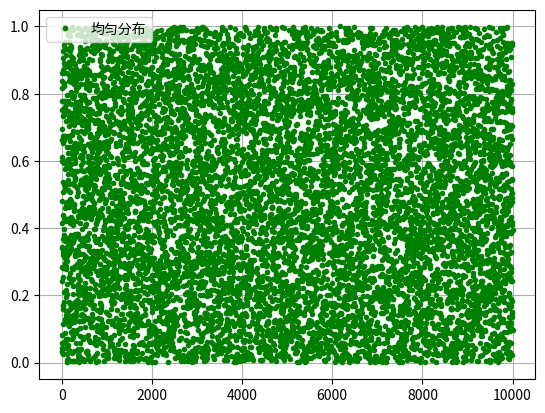

Generate this figure with matplotlib:
#!/usr/bin/python
# -*- coding:utf-8 -*-

# 导入NumPy函数库，一般都是用这样的形式(包括别名np，几乎是约定俗成的)
import numpy as np
import matplotlib as mpl
from mpl_toolkits.mplot3d import Axes3D
from matplotlib import cm
import time
from scipy.optimize import leastsq
from scipy import stats
import scipy.optimize as opt
import matplotlib.pyplot as plt
from scipy.stats import norm, poisson
from scipy.interpolate import BarycentricInterpolator
from scipy.interpolate import CubicSpline
import scipy as sp
import math
# import seaborn


def residual(t, x, y):
    return y - (t[0] * x ** 2 + t[1] * x + t[2])


def residual2(t, x, y):
    print(t[0], t[1])
    return y - (t[0]*np.sin(t[1]*x) + t[2])


# x ** x        x > 0
# (-x) ** (-x)  x < 0
def f(x):
    y = np.ones_like(x)
    i = x > 0
    y[i] = np.power(x[i], x[i])
    i = x < 0
    y[i] = np.power(-x[i], -x[i])
    return y


if __name__ == "__main__":
    # # 开场白：
    # numpy是非常好用的数据包，如：可以这样得到这个二维数组
    # [[ 0  1  2  3  4  5]
    #  [10 11 12 13 14 15]
    #  [20 21 22 23 24 25]
    #  [30 31 32 33 34 35]
    #  [40 41 42 43 44 45]
    #  [50 51 52 53 54 55]]
    # a = np.arange(0, 60, 10).reshape((-1, 1)) + np.arange(6)
    # print(a)

    # 正式开始  -:)
    # 标准Python的列表(list)中，元素本质是对象。
    # 如：L = [1, 2, 3]，需要3个指针和三个整数对象，对于数值运算比较浪费内存和CPU。
    # 因此，Numpy提供了ndarray(N-dimensional array object)对象：存储单一数据类型的多维数组。

    # # 1.使用array创建
    # 通过array函数传递list对象
    # L = [1, 2, 3, 4, 5, 6]
    # print("L = ", L)
    # a = np.array(L)
    # print("a = ", a)
    # print(type(a), type(L))
    # # 若传递的是多层嵌套的list，将创建多维数组
    # b = np.array([[1, 2, 3, 4], [5, 6, 7, 8], [9, 10, 11, 12]])
    # print(b)
    #
    # # # # # 数组大小可以通过其shape属性获得
    # print(a.shape)
    # print(b.shape)
    #
    # # # 也可以强制修改shape
    # b.shape = 4, 3
    # print(b)
    # # 注：从(3,4)改为(4,3)并不是对数组进行转置，而只是改变每个轴的大小，数组元素在内存中的位置并没有改变
    #
    # # # 当某个轴为-1时，将根据数组元素的个数自动计算此轴的长度
    # b.shape = 2, -1
    # print(b)
    # print(b.shape)
    #
    # b.shape = 3, 4
    # print(b)
    # # # # 使用reshape方法，可以创建改变了尺寸的新数组，原数组的shape保持不变
    # c = b.reshape((4, -1))
    # print("b = \n", b)
    # print('c = \n', c)
    #
    # # # # 数组b和c共享内存，修改任意一个将影响另外一个
    # b[0][1] = 20
    # print("b = \n", b)
    # print("c = \n", c)
    #
    # # # # 数组的元素类型可以通过dtype属性获得
    # print(a.dtype)
    # print(b.dtype)
    # # # # #
    # # # # # 可以通过dtype参数在创建时指定元素类型
    # d = np.array([[1, 2, 3, 4], [5, 6, 7, 8], [9, 10, 11, 12]], dtype=np.float)
    # # f = np.array([[1, 2, 3, 4], [5, 6, 7, 8], [9, 10, 11, 12]], dtype=np.complex)
    # print(d)
    # # print(f)
    #
    # # # 如果更改元素类型，可以使用astype安全的转换
    # f = d.astype(np.int)
    # print(f)
    # # #
    # # # # 但不要强制仅修改元素类型，如下面这句，将会以int来解释单精度float类型
    # d.dtype = np.int
    # print(d)

    # 2.使用函数创建
    # 如果生成一定规则的数据，可以使用NumPy提供的专门函数
    # arange函数类似于python的range函数：指定起始值、终止值和步长来创建数组
    # 和Python的range类似，arange同样不包括终值；但arange可以生成浮点类型，而range只能是整数类型
    # np.set_printoptions(linewidth=100, suppress=True)
    # a = np.arange(1, 10, 0.5)
    # print(a)
    #
    # # # # linspace函数通过指定起始值、终止值和元素个数来创建数组，缺省包括终止值
    # b = np.linspace(1, 10, 10)
    # print('b = ', b)
    #
    # # 可以通过endpoint关键字指定是否包括终值
    # c = np.linspace(1, 10, 10, endpoint=False)
    # print('c = ', c)
    #
    # # # 和linspace类似，logspace可以创建等比数列
    # # 下面函数创建起始值为10^1，终止值为10^2，有10个数的等比数列
    # d = np.logspace(1, 4, 4, endpoint=True, base=2)
    # print(d)
    # # # # #
    # # # # # 下面创建起始值为2^0，终止值为2^10(包括)，有10个数的等比数列
    # f = np.logspace(0, 10, 11, endpoint=True, base=2)
    # print(f)
    #
    # # # # 使用 frombuffer, fromstring, fromfile等函数可以从字节序列创建数组
    # s = 'abcdzzzz'
    # g = np.fromstring(s, dtype=np.int8)
    # print(g)
    # #
    # 3.存取
    # 3.1常规办法：数组元素的存取方法和Python的标准方法相同
    # a = np.arange(10)
    # print(a)
    # # # 获取某个元素
    # print(a[3])
    # # # # # 切片[3,6)，左闭右开
    # print(a[3:6])
    # # # 省略开始下标，表示从0开始
    # print(a[:5])
    # # # 下标为负表示从后向前数
    # print(a[3:])
    # # 步长为2
    # print(a[1:9:2])
    # # # # # # 步长为-1，即翻转
    # print(a[::-1])
    # # 切片数据是原数组的一个视图，与原数组共享内容空间，可以直接修改元素值
    # # a[1:4] = 10, 20, 30
    # # print(a)
    # # 因此，在实践中，切实注意原始数据是否被破坏，如：
    # b = a[2:5]
    # b[0] = 200
    # print(a)

    # 3.2 整数/布尔数组存取
    # 3.2.1
    # 根据整数数组存取：当使用整数序列对数组元素进行存取时，
    # 将使用整数序列中的每个元素作为下标，整数序列可以是列表(list)或者数组(ndarray)。
    # 使用整数序列作为下标获得的数组不和原始数组共享数据空间。
    # a = np.logspace(0, 9, 10, base=2)
    # print(a)
    # i = np.arange(0, 10, 2)
    # print(i)
    # # # 利用i取a中的元素
    # b = a[i]
    # print(b)
    # # # b的元素更改，a中元素不受影响
    # b[2] = 1.6
    # print(b)
    # print(a)

    # # 3.2.2
    # 使用布尔数组i作为下标存取数组a中的元素：返回数组a中所有在数组b中对应下标为True的元素
    # 生成10个满足[0,1)中均匀分布的随机数
    # a = np.random.rand(10)
    # print(a)
    # # 大于0.5的元素索引
    # print(a > 0.5)
    # # # 大于0.5的元素
    # b = a[a > 0.5]
    # print(b)
    # # # 将原数组中大于0.5的元素截取成0.5
    # a[a > 0.5] = 0.5
    # print(a)
    # # # # # b不受影响
    # print(b)

    # 3.3 二维数组的切片
    # [[ 0  1  2  3  4  5]
    #  [10 11 12 13 14 15]
    #  [20 21 22 23 24 25]
    #  [30 31 32 33 34 35]
    #  [40 41 42 43 44 45]
    #  [50 51 52 53 54 55]]
    # a = np.arange(0, 60, 10)    # 行向量
    # print('a = ', a)
    # b = a.reshape((-1, 1))      # 转换成列向量
    # print(b)
    # c = np.arange(6)
    # print(c)
    # f = b + c   # 行 + 列
    # print(f)
    # # 合并上述代码：
    # a = np.arange(0, 60, 10).reshape((-1, 1)) + np.arange(6)
    # print(a)
    # # # 二维数组的切片
    # print(a[[0, 1, 2], [2, 3, 4]])
    # print(a[4, [2, 3, 4]])
    # print(a[4:, [2, 3, 4]])
    # i = np.array([True, False, True, False, False, True])
    # print(a[i])
    # print(a[i, 3])

    # 4.1 numpy与Python数学库的时间比较
    # for j in np.logspace(0, 7, 7):
    #     x = np.linspace(0, 10, j)
        # start = time.clock()
        # y = np.sin(x)
        # t1 = time.clock() - start

        # x = x.tolist()
        # start = time.clock()
        # for i, t in enumerate(x):
        #     x[i] = math.sin(t)
        # t2 = time.clock() - start
        # print(j, ": ", t1, t2, t2/t1)

    # 4.2 元素去重
    # 4.2.1直接使用库函数
    # a = np.array((1, 2, 3, 4, 5, 5, 7, 3, 2, 2, 8, 8))
    # print('原始数组：', a)
    # # # 使用库函数unique
    # b = np.unique(a)
    # print('去重后：', b)
    # # 4.2.2 二维数组的去重，结果会是预期的么？
    # c = np.array(((1, 2), (3, 4), (5, 6), (1, 3), (3, 4), (7, 6)))
    # print('二维数组：\n', c)
    # print('去重后：', np.unique(c))
    # # # # 4.2.3 方案1：转换为虚数
    # r, i = np.split(c, (1, ), axis=1)
    # x = r + i * 1j
    # # x = c[:, 0] + c[:, 1] * 1j
    # print('转换成虚数：', x)
    # print('虚数去重后：', np.unique(x))
    # print(np.unique(x, return_index=True))   # 思考return_index的意义
    # idx = np.unique(x, return_index=True)[1]
    # print('二维数组去重：\n', c[idx])
    # # # 4.2.3 方案2：利用set
    # print('去重方案2：\n', np.array(list(set([tuple(t) for t in c]))))
    #
    # # 4.3 stack and axis
    # a = np.arange(1, 7).reshape((2, 3))
    # b = np.arange(11, 17).reshape((2, 3))
    # c = np.arange(21, 27).reshape((2, 3))
    # d = np.arange(31, 37).reshape((2, 3))
    # print('a = \n', a)
    # print('b = \n', b)
    # print('c = \n', c)
    # print('d = \n', d)
    # s = np.stack((a, b, c, d), axis=0)
    # print('axis = 0 ', s.shape, '\n', s)
    # s = np.stack((a, b, c, d), axis=1)
    # print('axis = 1 ', s.shape, '\n', s)
    # s = np.stack((a, b, c, d), axis=2)
    # print('axis = 2 ', s.shape, '\n', s)

    # a = np.arange(1, 10).reshape(3,3)
    # print(a)
    # b = a + 10
    # print(b)
    # print(np.dot(a, b)
    # print(a * b)

    # a = np.arange(1, 10)
    # print(a)
    # b = np.arange(20,25)
    # print(b)
    # print(np.concatenate((a, b)))

    # 5.绘图
    # 5.1 绘制正态分布概率密度函数
    # mpl.rcParams['font.sans-serif'] = [u'SimHei']  #FangSong/黑体 FangSong/KaiTi
    # mpl.rcParams['axes.unicode_minus'] = False
    # mu = 0
    # sigma = 1
    # x = np.linspace(mu - 3 * sigma, mu + 3 * sigma, 51)
    # y = np.exp(-(x - mu) ** 2 / (2 * sigma ** 2)) / (math.sqrt(2 * math.pi) * sigma)
    # print(x.shape)
    # print('x = \n', x)
    # print(y.shape)
    # print('y = \n', y)
    # plt.figure(facecolor='w')
    # plt.plot(x, y, 'ro-', linewidth=2)
    # # plt.plot(x, y, 'r-', x, y, 'go', linewidth=2, markersize=8)
    # plt.xlabel('X', fontsize=15)
    # plt.ylabel('Y', fontsize=15)
    # plt.title(u'高斯分布函数', fontsize=18)    #
    # plt.grid(True)
    # plt.show()

    # 5.2 损失函数：Logistic损失(-1,1)/SVM Hinge损失/ 0/1损失
    # plt.figure(figsize=(10,8))
    # x = np.linspace(start=-2, stop=3, num=1001, dtype=np.float)
    # y_logit = np.log(1 + np.exp(-x)) / math.log(2)
    # y_boost = np.exp(-x)
    # y_01 = x < 0
    # y_hinge = 1.0 - x
    # y_hinge[y_hinge < 0] = 0
    # print('y_logit = \n', y_logit)
    # print('y_boost = \n', y_boost)
    # print('y_01 = \n', y_01)
    # print('y_hinge = \n', y_hinge)
    # plt.plot(x, y_logit, 'r-', label='Logistic Loss', linewidth=2)
    # plt.plot(x, y_01, 'g-', label='0/1 Loss', linewidth=2)
    # plt.plot(x, y_hinge, 'b-', label='Hinge Loss', linewidth=2)
    # plt.plot(x, y_boost, 'm--', label='Adaboost Loss', linewidth=2)
    # plt.grid()
    # plt.legend(loc='upper right')
    # plt.savefig('1.png')
    # plt.show()

    # 5.3 x^x
    # plt.figure(facecolor='w')
    # x = np.linspace(-1.3, 1.3, 101)
    # y = f(x)
    # plt.plot(x, y, 'g-', label='x^x', linewidth=2)
    # plt.grid()
    # plt.legend(loc='upper left')
    # plt.show()

    # 5.4 胸型线
    # x = np.arange(1, 0, -0.001)
    # y = (-3 * x * np.log(x) + np.exp(-(40 * (x - 1 / np.e)) ** 4) / 25) / 2
    # plt.figure(figsize=(5,7), facecolor='w')
    # plt.plot(y, x, 'r-', linewidth=2)
    # plt.grid(True)
    # plt.title(u'胸型线', fontsize=20)
    # # plt.savefig('breast.png')
    # plt.show()

    # # 5.5 心形线
    # t = np.linspace(0, 2*np.pi, 100)
    # x = 16 * np.sin(t) ** 3
    # y = 13 * np.cos(t) - 5 * np.cos(2*t) - 2 * np.cos(3*t) - np.cos(4*t)
    # plt.plot(x, y, 'r-', linewidth=2)
    # plt.grid(True)
    # plt.show()

    # # 5.6 渐开线
    # t = np.linspace(0, 50, num=1000)
    # x = t*np.sin(t) + np.cos(t)
    # y = np.sin(t) - t*np.cos(t)
    # plt.plot(x, y, 'r-', linewidth=2)
    # plt.grid()
    # plt.show()

    # Bar
    # x = np.arange(0, 10, 0.1)
    # y = np.sin(x)
    # plt.bar(x, y, width=0.04, linewidth=0.2)
    # plt.plot(x, y, 'r--', linewidth=2)
    # plt.title(u'Sin曲线')
    # plt.xticks(rotation=-60)
    # plt.xlabel('X')
    # plt.ylabel('Y')
    # plt.grid()
    # plt.show()

    # 6. 概率分布
    # 6.1 均匀分布
    x = np.random.rand(10000)
    t = np.arange(len(x))
    # plt.hist(x, 30, color='m', alpha=0.5, label=u'均匀分布')
    plt.plot(t, x, 'g.', label=u'均匀分布')
    plt.legend(loc='upper left')
    plt.grid()
    plt.show()

    # # 6.2 验证中心极限定理
    # t = 1000
    # a = np.zeros(10000)
    # for i in range(t):
    #     a += np.random.uniform(-5, 5, 10000)
    # a /= t
    # plt.hist(a, bins=30, color='g', alpha=0.5, normed=True, label=u'均匀分布叠加')
    # plt.legend(loc='upper left')
    # plt.grid()
    # plt.show()

    # 6.21 其他分布的中心极限定理
    # lamda = 7
    # p = stats.poisson(lamda)
    # y = p.rvs(size=1000)
    # mx = 30
    # r = (0, mx)
    # bins = r[1] - r[0]
    # plt.figure(figsize=(15, 8), facecolor='w')
    # plt.subplot(121)
    # plt.hist(y, bins=bins, range=r, color='g', alpha=0.8, normed=True)
    # t = np.arange(0, mx+1)
    # plt.plot(t, p.pmf(t), 'ro-', lw=2)
    # plt.grid(True)
    #
    # N = 1000
    # M = 10000
    # plt.subplot(122)
    # a = np.zeros(M, dtype=np.float)
    # p = stats.poisson(lamda)
    # for i in np.arange(N):
    #     a += p.rvs(size=M)
    # a /= N
    # plt.hist(a, bins=20, color='g', alpha=0.8, normed=True)
    # plt.grid(b=True)
    # plt.show()

    # 6.3 Poisson分布
    # x = np.random.poisson(lam=5, size=10000)
    # print(x)
    # pillar = 15
    # a = plt.hist(x, bins=pillar, normed=True, range=[0, pillar], color='g', alpha=0.5)
    # plt.grid()
    # plt.show()
    # print(a)
    # print(a[0].sum())

    # # 6.4 直方图的使用
    # mu = 2
    # sigma = 3
    # data = mu + sigma * np.random.randn(1000)
    # h = plt.hist(data, 30, normed=1, color='#FFFFA0')
    # x = h[1]
    # y = norm.pdf(x, loc=mu, scale=sigma)
    # plt.plot(x, y, 'r-', x, y, 'ro', linewidth=2, markersize=4)
    # plt.grid()
    # plt.show()


    # # 6.5 插值
    # rv = poisson(5)
    # x1 = a[1]
    # y1 = rv.pmf(x1)
    # itp = BarycentricInterpolator(x1, y1)  # 重心插值
    # x2 = np.linspace(x.min(), x.max(), 50)
    # y2 = itp(x2)
    # cs = sp.interpolate.CubicSpline(x1, y1)       # 三次样条插值
    # plt.plot(x2, cs(x2), 'm--', linewidth=5, label='CubicSpine')           # 三次样条插值
    # plt.plot(x2, y2, 'g-', linewidth=3, label='BarycentricInterpolator')   # 重心插值
    # plt.plot(x1, y1, 'r-', linewidth=1, label='Actural Value')             # 原始值
    # plt.legend(loc='upper right')
    # plt.grid()
    # plt.show()

    # 6.6 Poisson分布
    # size = 1000
    # lamda = 5
    # p = np.random.poisson(lam=lamda, size=size)
    # plt.figure()
    # plt.hist(p, bins=range(3 * lamda), histtype='bar', align='left', color='r', rwidth=0.8, normed=True)
    # plt.grid(b=True, ls=':')
    # # plt.xticks(range(0, 15, 2))
    # plt.title('Numpy.random.poisson', fontsize=13)
    #
    # plt.figure()
    # r = stats.poisson(mu=lamda)
    # p = r.rvs(size=size)
    # plt.hist(p, bins=range(3 * lamda), color='r', align='left', rwidth=0.8, normed=True)
    # plt.grid(b=True, ls=':')
    # plt.title('scipy.stats.poisson', fontsize=13)
    # plt.show()

    # 7. 绘制三维图像
    # x, y = np.mgrid[-3:3:7j, -3:3:7j]
    # print(x)
    # print(y)
    # u = np.linspace(-3, 3, 101)
    # x, y = np.meshgrid(u, u)
    # print(x)
    # print(y)
    # z = x*y*np.exp(-(x**2 + y**2)/2) / math.sqrt(2*math.pi)
    # # z = x*y*np.exp(-(x**2 + y**2)/2) / math.sqrt(2*math.pi)
    # fig = plt.figure()
    # ax = fig.add_subplot(111, projection='3d')
    # # ax.plot_surface(x, y, z, rstride=5, cstride=5, cmap=cm.coolwarm, linewidth=0.1)  #
    # ax.plot_surface(x, y, z, rstride=3, cstride=3, cmap=cm.gist_heat, linewidth=0.5)
    # plt.show()
    # cmaps = [('Perceptually Uniform Sequential',
    #           ['viridis', 'inferno', 'plasma', 'magma']),
    #          ('Sequential', ['Blues', 'BuGn', 'BuPu',
    #                          'GnBu', 'Greens', 'Greys', 'Oranges', 'OrRd',
    #                          'PuBu', 'PuBuGn', 'PuRd', 'Purples', 'RdPu',
    #                          'Reds', 'YlGn', 'YlGnBu', 'YlOrBr', 'YlOrRd']),
    #          ('Sequential (2)', ['afmhot', 'autumn', 'bone', 'cool',
    #                              'copper', 'gist_heat', 'gray', 'hot',
    #                              'pink', 'spring', 'summer', 'winter']),
    #          ('Diverging', ['BrBG', 'bwr', 'coolwarm', 'PiYG', 'PRGn', 'PuOr',
    #                         'RdBu', 'RdGy', 'RdYlBu', 'RdYlGn', 'Spectral',
    #                         'seismic']),
    #          ('Qualitative', ['Accent', 'Dark2', 'Paired', 'Pastel1',
    #                           'Pastel2', 'Set1', 'Set2', 'Set3']),
    #          ('Miscellaneous', ['gist_earth', 'terrain', 'ocean', 'gist_stern',
    #                             'brg', 'CMRmap', 'cubehelix',
    #                             'gnuplot', 'gnuplot2', 'gist_ncar',
    #                             'nipy_spectral', 'jet', 'rainbow',
    #                             'gist_rainbow', 'hsv', 'flag', 'prism'])]

    # 8.1 scipy
    # 线性回归例1
    # x = np.linspace(-2, 2, 50)
    # A, B, C = 2, 3, -1
    # y = (A * x ** 2 + B * x + C) + np.random.rand(len(x))*0.75
    #
    # t = leastsq(residual, [0, 0, 0], args=(x, y))
    # theta = t[0]
    # print('真实值：', A, B, C)
    # print('预测值：', theta)
    # y_hat = theta[0] * x ** 2 + theta[1] * x + theta[2]
    # plt.plot(x, y, 'r-', linewidth=2, label=u'Actual')
    # plt.plot(x, y_hat, 'g-', linewidth=2, label=u'Predict')
    # plt.legend(loc='upper left')
    # plt.grid()
    # plt.show()

    # # 线性回归例2
    # x = np.linspace(0, 5, 100)
    # a = 5
    # w = 1.5
    # phi = -2
    # y = a * np.sin(w*x) + phi + np.random.rand(len(x))*0.5
    #
    # t = leastsq(residual2, [3, 5, 1], args=(x, y))
    # theta = t[0]
    # print('真实值：', a, w, phi)
    # print('预测值：', theta)
    # y_hat = theta[0] * np.sin(theta[1] * x) + theta[2]
    # plt.plot(x, y, 'r-', linewidth=2, label='Actual')
    # plt.plot(x, y_hat, 'g-', linewidth=2, label='Predict')
    # plt.legend(loc='lower left')
    # plt.grid()
    # plt.show()

    # # 8.2 使用scipy计算函数极值
    # a = opt.fmin(f, 1)
    # b = opt.fmin_cg(f, 1)
    # c = opt.fmin_bfgs(f, 1)
    # print(a, 1/a, math.e)
    # print(b)
    # print(c)

    # marker	description
    # ”.”	point
    # ”,”	pixel
    # “o”	circle
    # “v”	triangle_down
    # “^”	triangle_up
    # “<”	triangle_left
    # “>”	triangle_right
    # “1”	tri_down
    # “2”	tri_up
    # “3”	tri_left
    # “4”	tri_right
    # “8”	octagon
    # “s”	square
    # “p”	pentagon
    # “*”	star
    # “h”	hexagon1
    # “H”	hexagon2
    # “+”	plus
    # “x”	x
    # “D”	diamond
    # “d”	thin_diamond
    # “|”	vline
    # “_”	hline
    # TICKLEFT	tickleft
    # TICKRIGHT	tickright
    # TICKUP	tickup
    # TICKDOWN	tickdown
    # CARETLEFT	caretleft
    # CARETRIGHT	caretright
    # CARETUP	caretup
    # CARETDOWN	caretdown